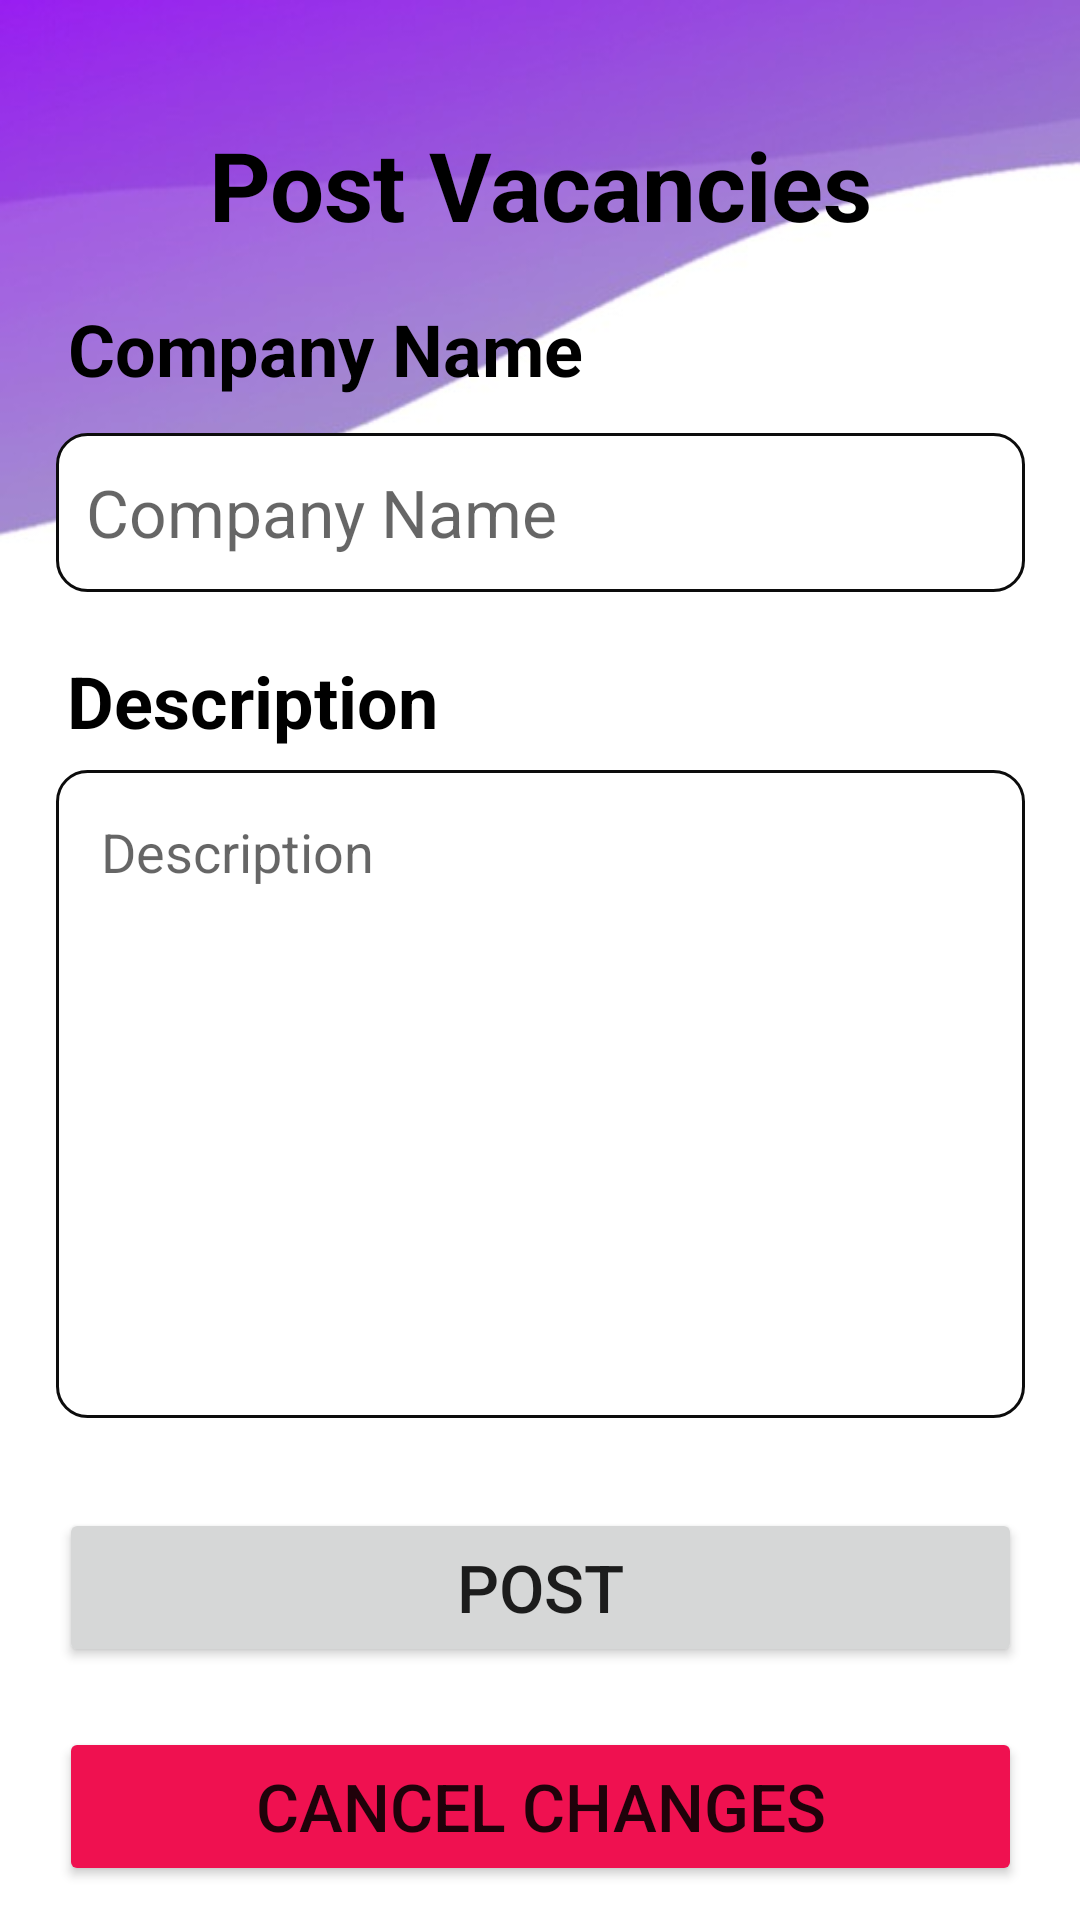

Produce the Android XML layout that renders to this screen, including the resource entries it uses.
<!-- AndroidManifest.xml: application theme Theme.MADProject -->
<!-- res/layout/activity_post_vc.xml -->
<?xml version="1.0" encoding="utf-8"?>
<androidx.constraintlayout.widget.ConstraintLayout xmlns:android="http://schemas.android.com/apk/res/android"
    xmlns:app="http://schemas.android.com/apk/res-auto"
    xmlns:tools="http://schemas.android.com/tools"
    android:id="@+id/companyTag"
    android:layout_width="match_parent"
    android:layout_height="match_parent"
    android:background="@drawable/background1"
    tools:context=".activities.PostVC">

    <TextView
        android:id="@+id/textView3"
        android:layout_width="wrap_content"
        android:layout_height="wrap_content"
        android:layout_marginStart="16dp"
        android:layout_marginTop="40dp"
        android:layout_marginEnd="16dp"
        android:text="@string/btnPost"
        android:textAlignment="center"
        android:textColor="#000000"
        android:textSize="@dimen/Heading"
        android:textStyle="bold"
        app:layout_constraintEnd_toEndOf="parent"
        app:layout_constraintStart_toStartOf="parent"
        app:layout_constraintTop_toTopOf="parent" />

    <TextView
        android:id="@+id/textView6"
        android:layout_width="wrap_content"
        android:layout_height="wrap_content"
        android:layout_marginStart="48dp"
        android:layout_marginTop="17dp"
        android:layout_marginEnd="191dp"
        android:text="@string/company"
        android:textColor="@color/black"
        android:textSize="24sp"
        android:textStyle="bold"
        app:layout_constraintEnd_toEndOf="parent"
        app:layout_constraintStart_toStartOf="parent"
        app:layout_constraintTop_toBottomOf="@+id/textView3" />

    <EditText
        android:id="@+id/titleName"
        android:layout_width="@dimen/formWidth"
        android:layout_height="@dimen/fieldHeight"
        android:layout_marginStart="16dp"
        android:layout_marginTop="12dp"
        android:layout_marginEnd="16dp"
        android:autofillHints=""
        android:background="@drawable/description_back"
        android:ems="10"
        android:hint="@string/company"
        android:inputType="textPersonName"
        android:padding="@dimen/padding_txt"
        android:textSize="@dimen/Text22"
        app:layout_constraintEnd_toEndOf="parent"
        app:layout_constraintHorizontal_bias="0.522"
        app:layout_constraintStart_toStartOf="parent"
        app:layout_constraintTop_toBottomOf="@+id/textView6" />

    <TextView
        android:id="@+id/descriptionTag"
        android:layout_width="wrap_content"
        android:layout_height="wrap_content"
        android:layout_marginStart="48dp"
        android:layout_marginTop="20dp"
        android:layout_marginEnd="240dp"
        android:text="@string/desc"
        android:textColor="@color/black"
        android:textSize="24sp"
        android:textStyle="bold"
        app:layout_constraintEnd_toEndOf="parent"
        app:layout_constraintStart_toStartOf="parent"
        app:layout_constraintTop_toBottomOf="@+id/titleName" />

    <EditText
        android:id="@+id/descField"
        android:layout_width="@dimen/formWidth"
        android:layout_height="216dp"
        android:layout_marginStart="16dp"
        android:layout_marginTop="7dp"
        android:layout_marginEnd="16dp"
        android:autofillHints=""
        android:background="@drawable/description_back"
        android:ems="10"
        android:gravity="top"
        android:hint="@string/desc"
        android:inputType="textMultiLine"
        android:lines="12"
        android:maxLines="12"
        android:padding="15dp"
        android:scrollbars="vertical"
        android:textSize="18sp"
        app:layout_constraintEnd_toEndOf="parent"
        app:layout_constraintStart_toStartOf="parent"
        app:layout_constraintTop_toBottomOf="@+id/descriptionTag"
        tools:ignore="TextSizeCheck" />

    <Button
        android:id="@+id/postBtn"
        android:layout_width="321dp"
        android:layout_height="@dimen/fieldHeight"
        android:layout_marginStart="16dp"
        android:layout_marginTop="30dp"
        android:layout_marginEnd="16dp"
        android:text="@string/post"
        android:textSize="@dimen/Text22"
        app:layout_constraintEnd_toEndOf="@+id/descField"
        app:layout_constraintStart_toStartOf="@+id/descField"
        app:layout_constraintTop_toBottomOf="@+id/descField"
        tools:ignore="VisualLintBounds" />

    <Button
        android:id="@+id/cancelBtn"
        android:layout_width="321dp"
        android:layout_height="@dimen/fieldHeight"
        android:layout_marginStart="16dp"
        android:layout_marginTop="20dp"
        android:layout_marginEnd="16dp"
        android:backgroundTint="#EF1150"
        android:text="@string/cancel"
        android:textSize="@dimen/Text22"
        app:layout_constraintEnd_toEndOf="@+id/postBtn"
        app:layout_constraintStart_toStartOf="@+id/postBtn"
        app:layout_constraintTop_toBottomOf="@+id/postBtn"
        tools:ignore="VisualLintBounds" />


</androidx.constraintlayout.widget.ConstraintLayout>
<!-- resources referenced by this layout -->
<resources>
  <color name="black">#FF000000</color>
  <dimen name="Heading">32sp</dimen>
  <dimen name="Text22">22sp</dimen>
  <dimen name="fieldHeight">53dp</dimen>
  <dimen name="formWidth">323dp</dimen>
  <dimen name="padding_txt">10dp</dimen>
  <!-- drawable background1: jpg bitmap (drawable, 11879 bytes) -->
  <!-- drawable description_back (drawable) -->
  <?xml version="1.0" encoding="utf-8"?>
  <selector xmlns:android="http://schemas.android.com/apk/res/android">
      <item>
          <shape android:shape="rectangle">
              <solid android:color="#ffffff"/>
              <corners android:radius="10dp"> </corners>
              android:shape="rectangle">
              <stroke
                  android:width ="1dp"
                  android:color= "#0c0c0c"/>
  
          </shape>
      </item>
  </selector>
  <string name="btnPost">Post Vacancies</string>
  <string name="cancel">cancel changes</string>
  <string name="company">Company Name</string>
  <string name="desc">Description</string>
  <string name="post">Post</string>
  <style name="Theme.MADProject" parent="Theme.MaterialComponents.DayNight.NoActionBar">
          
          <item name="colorPrimary">@color/purple_500</item>
          <item name="colorPrimaryVariant">@color/purple_700</item>
          <item name="colorOnPrimary">@color/white</item>
          
          <item name="colorSecondary">@color/teal_200</item>
          <item name="colorSecondaryVariant">@color/teal_700</item>
          <item name="colorOnSecondary">@color/black</item>
          
          <item name="android:statusBarColor">?attr/colorPrimaryVariant</item>
          
      </style>
  <color name="purple_500">#FF6200EE</color>
  <color name="purple_700">#FF3700B3</color>
  <color name="white">#FFFFFFFF</color>
  <color name="teal_200">#FF03DAC5</color>
  <color name="teal_700">#FF018786</color>
</resources>
